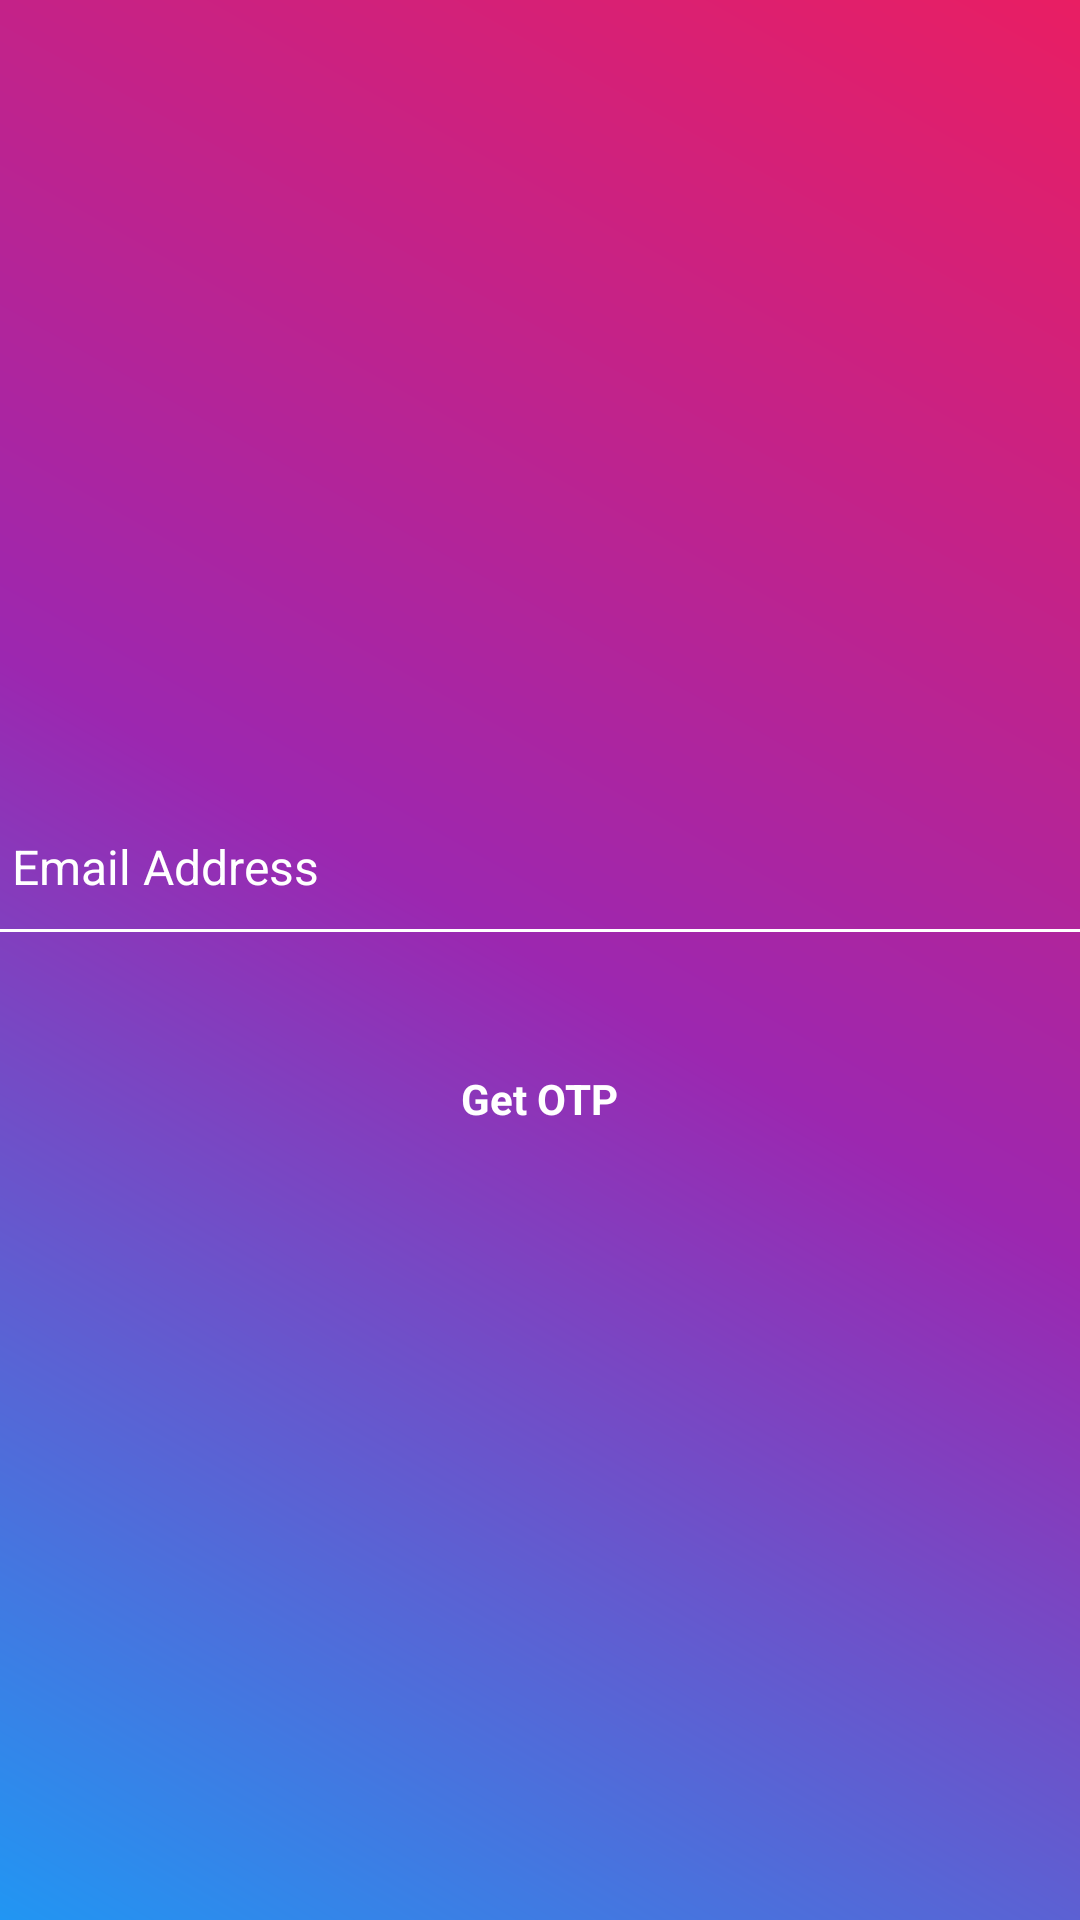

Write the Android layout XML for this screen, with the resource values it uses.
<!-- AndroidManifest.xml: application theme AppTheme -->
<!-- res/layout/fragment_forgot_password.xml -->
<?xml version="1.0" encoding="utf-8"?>
<LinearLayout xmlns:android="http://schemas.android.com/apk/res/android"
    xmlns:app="http://schemas.android.com/apk/res-auto"
    xmlns:tools="http://schemas.android.com/tools"
    android:layout_width="match_parent"
    android:layout_height="match_parent"
    tools:context=".fragment.ForgotPasswordFragment"
    android:gravity="center"
    android:background="@drawable/back2"
    android:orientation="vertical">

    <EditText
        android:id="@+id/emailInput"
        android:layout_width="match_parent"
        android:layout_height="wrap_content"
        android:hint=" Email Address"
        android:textColorHint="@color/white"
        android:layout_marginTop="20dp"
        android:textSize="16sp"
        android:paddingTop="10dp"
        android:paddingBottom="10dp"
        android:background="@android:color/transparent"
        android:textColor="@color/white"/>

    <LinearLayout
        android:layout_width="match_parent"
        android:layout_height="1dp"
        android:background="@color/white"/>
    <TextView
        android:id="@+id/otp"
        android:layout_width="wrap_content"
        android:layout_height="wrap_content"
        android:layout_marginTop="30dp"
        android:textColor="@color/white"
        android:background="@drawable/button_background"
        android:gravity="center"
        android:textStyle="bold"
        android:padding="16dp"
        android:text="Get OTP"/>

</LinearLayout>
<!-- resources referenced by this layout -->
<resources>
  <!-- drawable back2 (drawable) -->
  <?xml version="1.0" encoding="utf-8"?>
      <shape xmlns:android="http://schemas.android.com/apk/res/android">
  
          <gradient
              android:type="linear"
              android:startColor="#2196F3"
              android:endColor="#E91E63"
              android:centerColor="#9C27B0"
              android:angle="45"
  
              >
  
          </gradient>
  
      </shape>
  <style name="AppTheme" parent="Theme.AppCompat.Light.DarkActionBar">
          
          <item name="colorPrimary">@color/colorPrimary</item>
          <item name="colorPrimaryDark">@color/colorPrimaryDark</item>
          <item name="colorAccent">@color/colorAccent</item>
          <item name="android:windowFullscreen">true</item>
  
      </style>
  <!-- not gathered from this repository: default colours our renderer supplied (Android Studio template values) -->
  <color name="white">#FFFFFFFF</color>
  <color name="colorPrimary">#FF6200EE</color>
  <color name="colorPrimaryDark">#FF3700B3</color>
  <color name="colorAccent">#FF03DAC5</color>
</resources>
